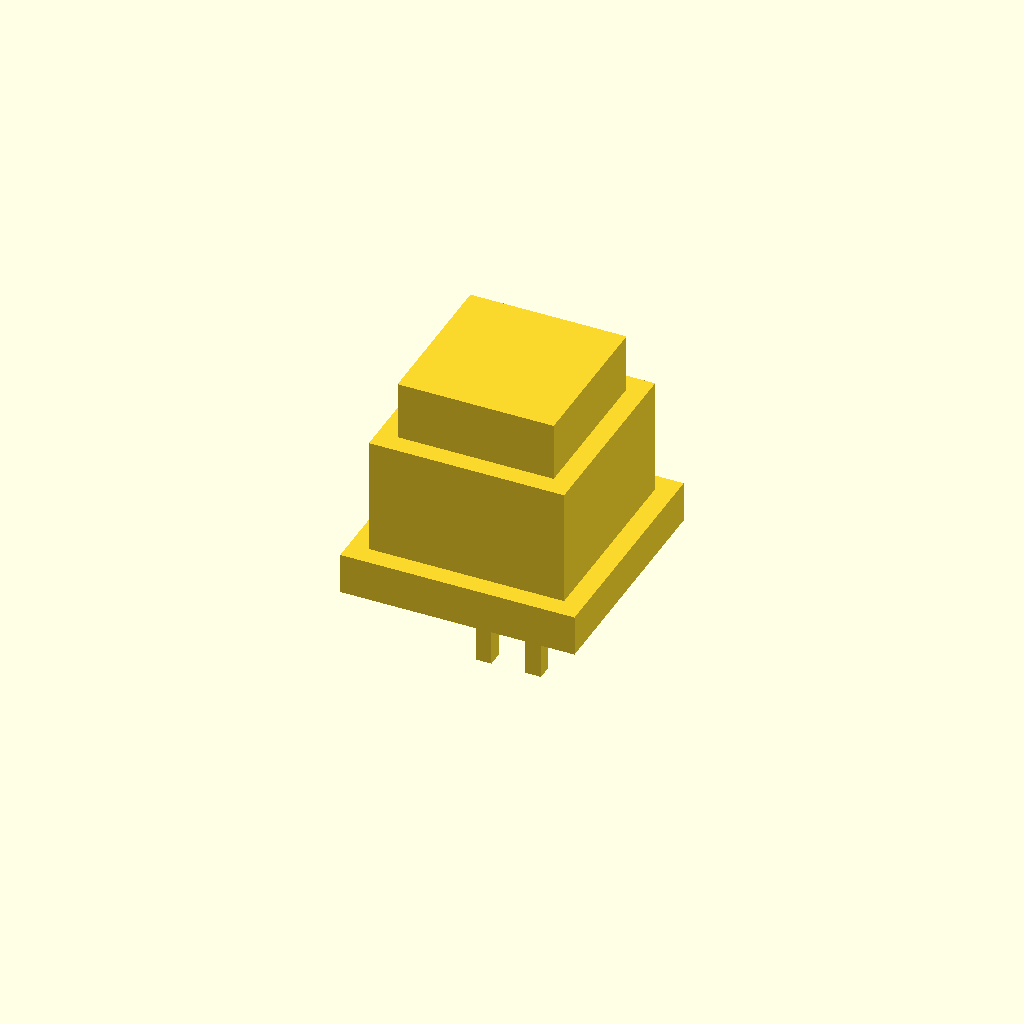
Cell 1: rendered with the file's own defaults.
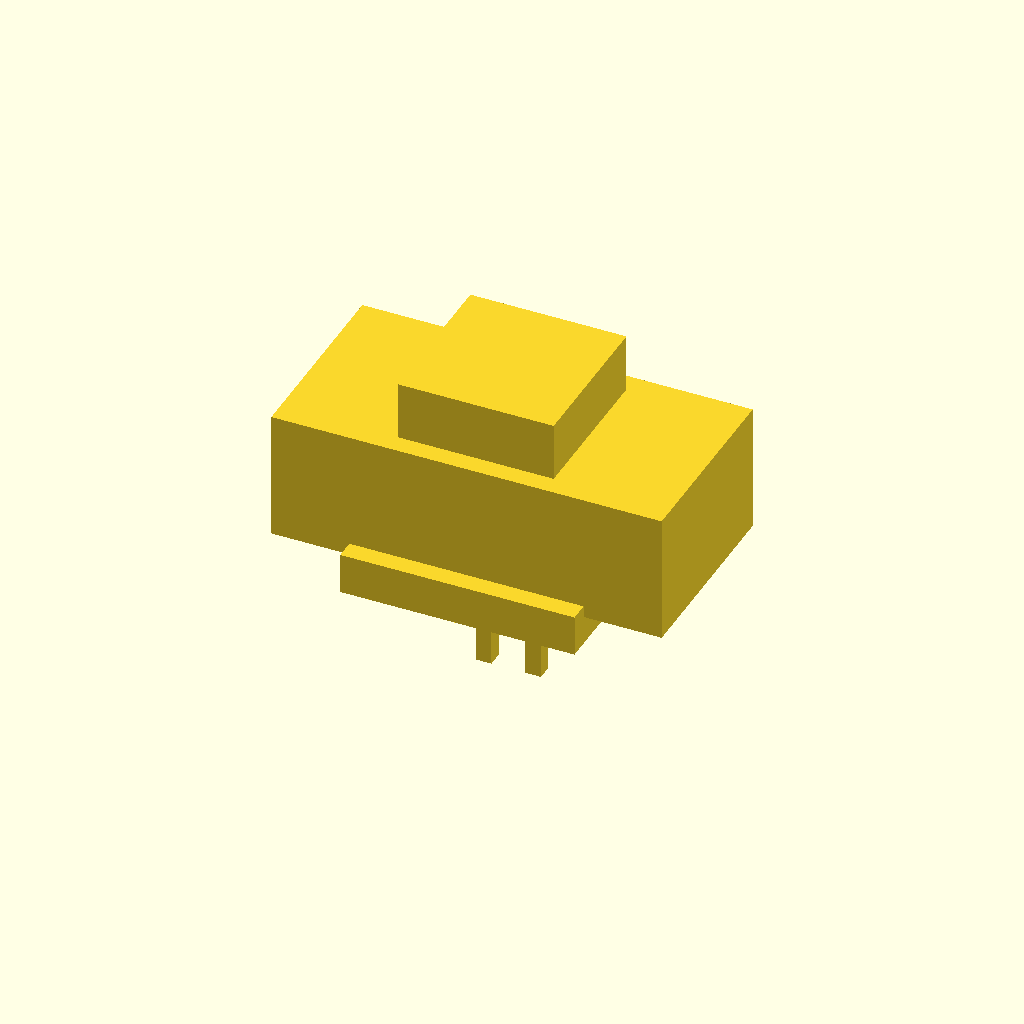
Cell 2: the same model with body_w = 20.
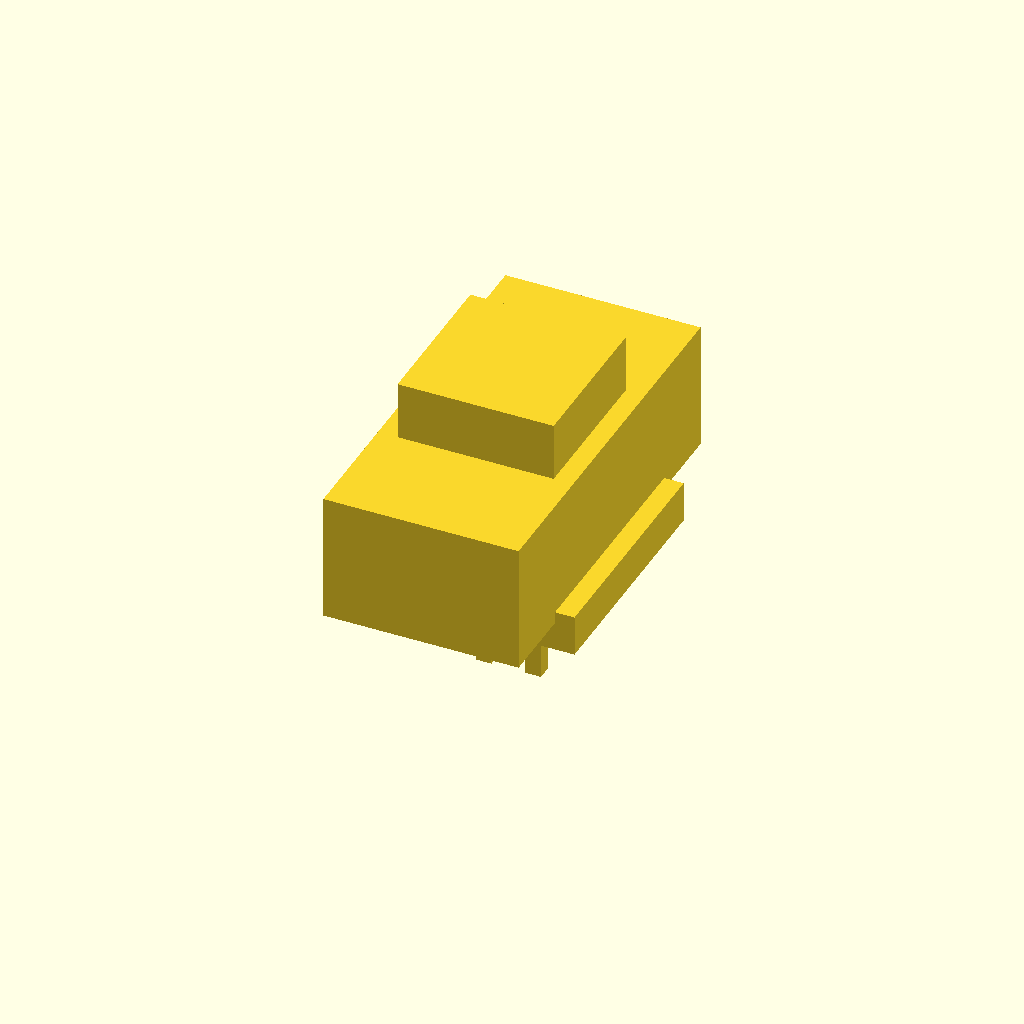
Cell 3 — body_d set to 20, the other parameters unchanged.
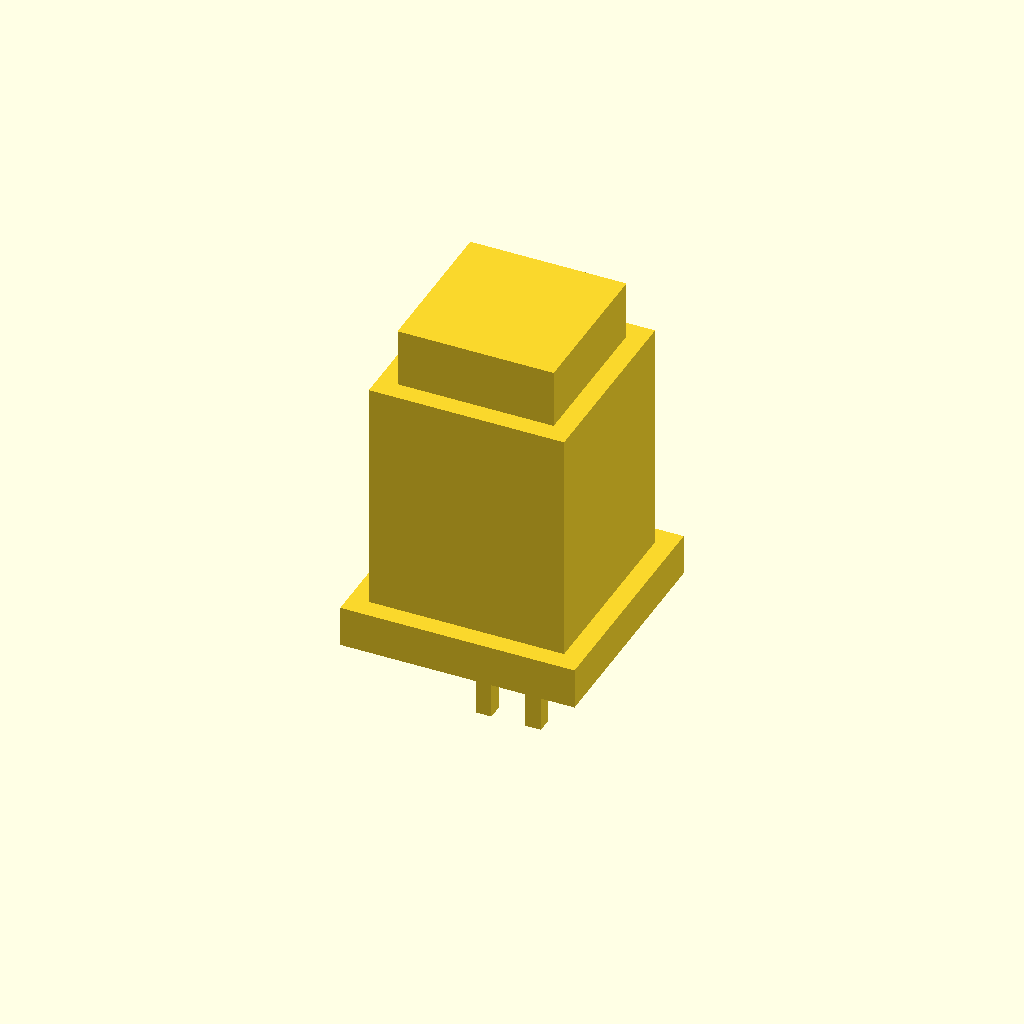
Cell 4: the same model with body_h = 12.
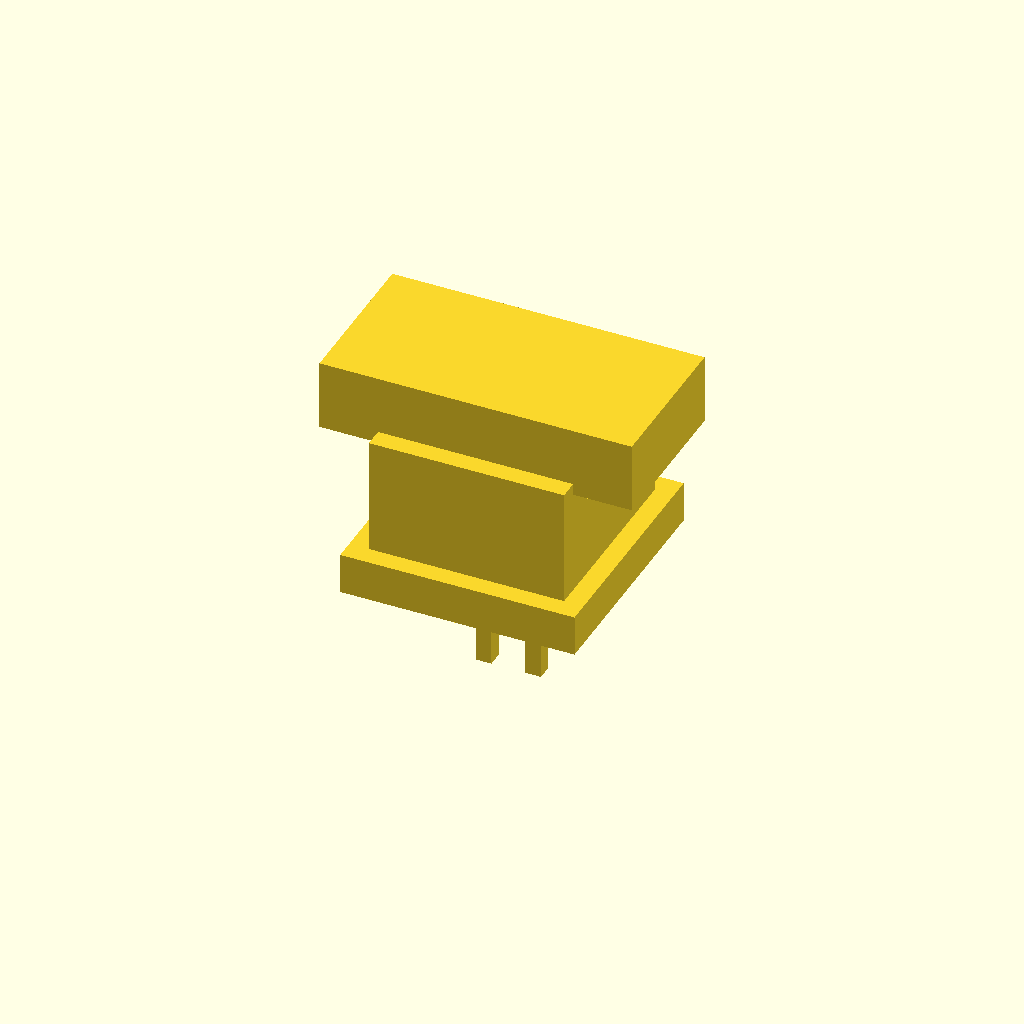
Cell 5: the same model with top_w = 16.
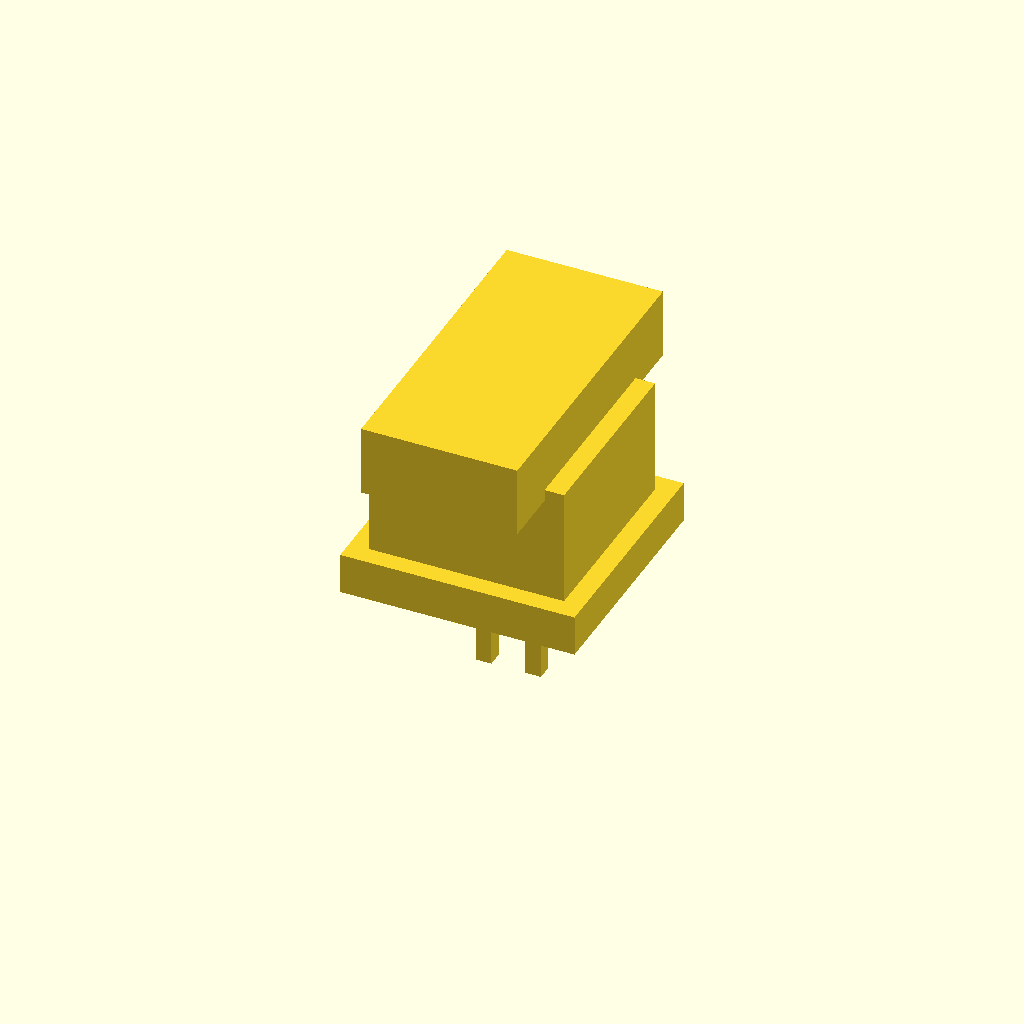
Cell 6: the same model with top_d = 16.
One fixed orthographic camera (rotation 55°, 0°, 25°; colour scheme Cornfield) for every cell.
Source of the model, results/craft/scad/led__LEDs.scad:
// A led (cube-like LED module, single connected solid)
// Fixed: ensure visible 3D geometry in all views, cube-like blocks (no through-hole LED look),
// and ONE connected solid (no separate colored parts).

// Parameters
body_w = 10;          // main body width (X)
body_d = 10;          // main body depth (Y)
body_h = 6;           // main body height (Z)

top_w  = 8;           // top block width
top_d  = 8;           // top block depth
top_h  = 3;           // top block height

base_w = 12;          // bottom flange width
base_d = 12;          // bottom flange depth
base_h = 1.5;         // bottom flange height

lead_t = 0.8;         // lead thickness (square)
lead_pitch = 2.54;    // lead spacing
lead_len = 7;         // lead length below base

overlap = 0.6;        // overlap to guarantee watertight union

module led_solid() {
    total_h = base_h + body_h + top_h;
    z0 = -total_h/2;

    union() {
        // Base flange
        translate([0, 0, z0 + base_h/2])
            cube([base_w, base_d, base_h + overlap], center=true);

        // Main body (sits on base)
        translate([0, 0, z0 + base_h + body_h/2])
            cube([body_w, body_d, body_h + overlap], center=true);

        // Top block (sits on body)
        translate([0, 0, z0 + base_h + body_h + top_h/2])
            cube([top_w, top_d, top_h + overlap], center=true);

        // Leads: start slightly inside the base to ensure connection
        lead_start_z = z0 + base_h - overlap;          // inside base
        lead_center_z = lead_start_z - lead_len/2;     // extend downward

        for (sx = [-1, 1]) {
            translate([sx*lead_pitch/2, 0, lead_center_z])
                cube([lead_t, lead_t, lead_len + overlap], center=true);
        }
    }
}

led_solid();
Parameter table extracted from the source (name, type, default, range or options):
body_w: number, default 10
body_d: number, default 10
body_h: number, default 6
top_w: number, default 8
top_d: number, default 8
top_h: number, default 3
base_w: number, default 12
base_d: number, default 12
base_h: number, default 1.5
lead_t: number, default 0.8
lead_pitch: number, default 2.54
lead_len: number, default 7
overlap: number, default 0.6
